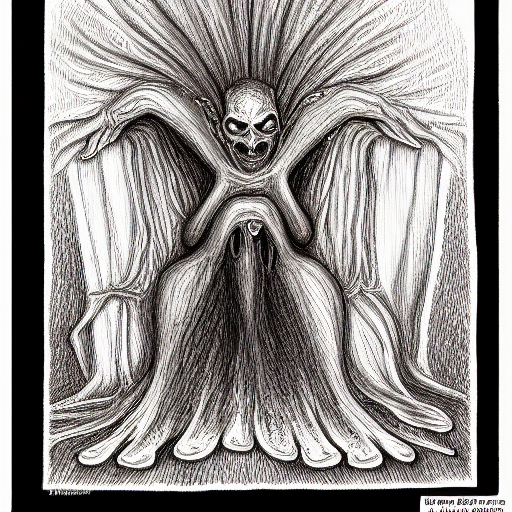
Generation parameters embedded in this image by AUTOMATIC1111 Stable Diffusion web UI or a fork of it (Forge, ...) (PNG 'parameters' text chunk):
A horror / occult / eldritch drawing. Colored pencil drawing. Ink pen drawing. Low-colors, low-saturation. In Blaymon style.
Steps: 30, Sampler: Euler a, CFG scale: 7, Seed: 1930900159, Size: 512x512, Model hash: 3b3ea8f6e6, Model: 2023-01-22T13-23-00_blaymon_29_training_images_2000_max_training_steps_blaymon_token_pokemon_class_word, Batch size: 4, Batch pos: 3